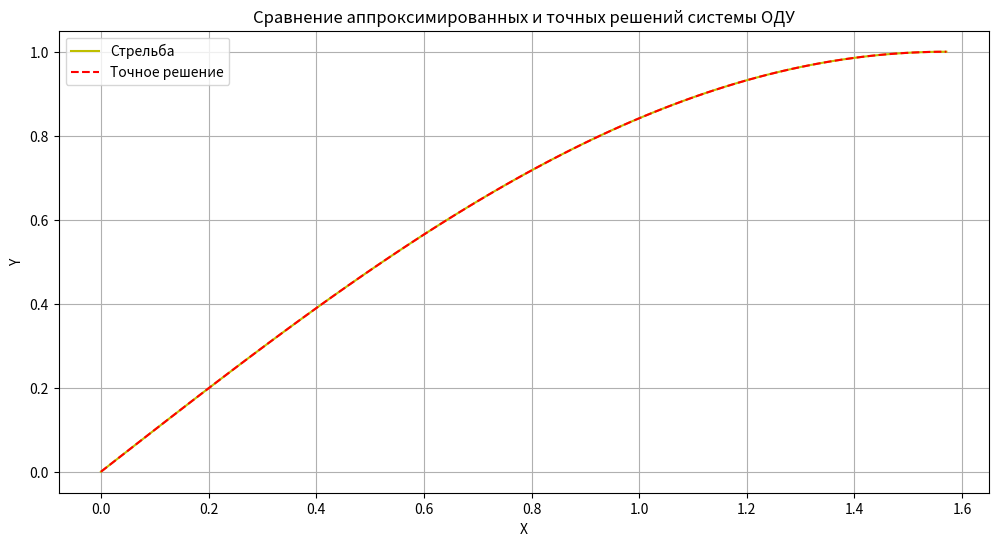

Write Python code to recreate this figure.
from scipy.integrate import solve_ivp
import numpy as np
import matplotlib.pyplot as plt

def p(a):
    return 2
def f(a):
    return 3*np.sin(a)
def diff_eq(x, y):
    return y[1], p(a)*y[0] - f(x)

def boundary_condition(ya, yb):
    return [ya[0] - A, yb[0] - B]

a = 0
b = np.pi /2
A = 0
B = 1
factor = 0.005
tolerance = 1e-10
initial_guess = 1


sol = solve_ivp(diff_eq, (a, b), [A, initial_guess], t_eval=np.linspace(a, b, 100))


while abs(sol.y[0, -1] - B) > tolerance:
    initial_guess -= factor * (sol.y[0, -1] - B)
    sol = solve_ivp(diff_eq, (a, b), [A, initial_guess], t_eval=np.linspace(a, b, 100))
    print('guess')
plt.figure(figsize=(12, 6))
plt.plot(sol.t, sol.y[0][::], 'y', label='Cтрельба')
plt.plot(sol.t, np.sin(sol.t), 'r--', label='Точное решение')
plt.xlabel('X')
plt.ylabel('Y')
plt.title('Сравнение аппроксимированных и точных решений системы ОДУ')
plt.legend()
plt.grid(True)
plt.show()
print(sol)